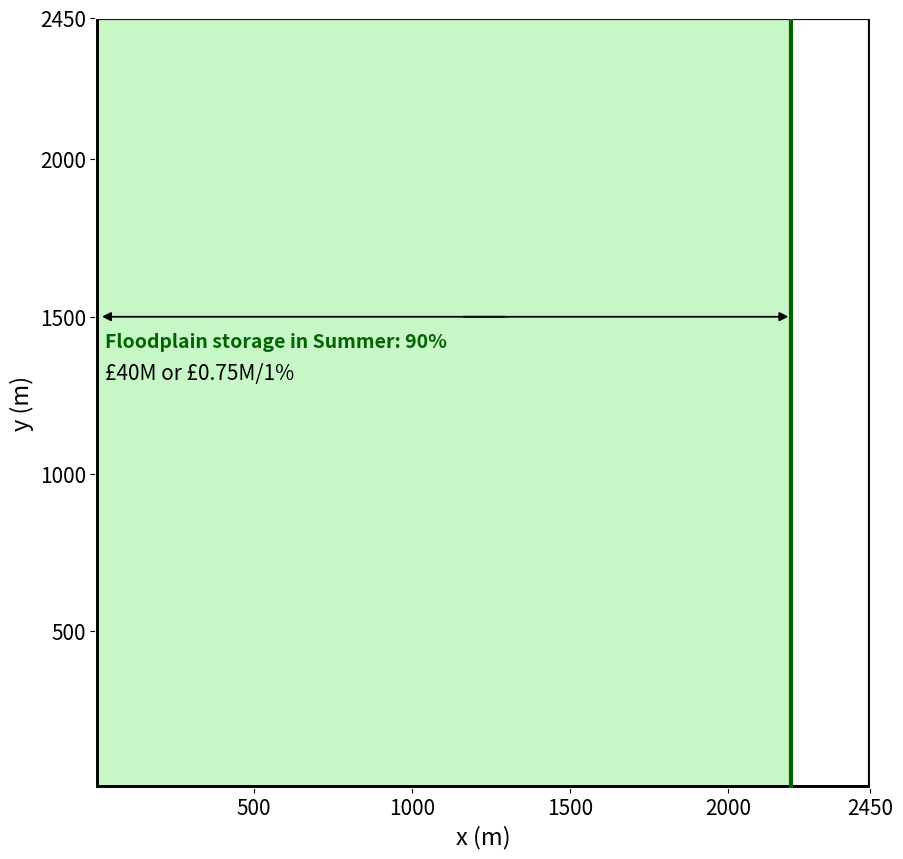

Python code for this plot:
import matplotlib.pyplot as plt

plt.rcParams["figure.figsize"] = [10,10]
plt.rcParams['axes.edgecolor']='white'


plt.xlim(0,2450)
plt.ylim(0,2450)

plt.xlabel('x (m)', size=17)
plt.ylabel('y (m)',size=17)




plt.plot([0,2450],[0,0],linewidth=5,color='black')
plt.plot([0,0],[0,2450],linewidth=5,color='black')
plt.plot([2450,2450],[2450,0],linewidth=3,color='black')
plt.plot([0,2450],[2450,2450],linewidth=3,color='black')

plt.plot([2200,2200],[0,2450],linewidth=3,color='darkgreen')
plt.fill_betweenx([0, 2450], 0, 2200, color='lightgreen', alpha=0.5)
          
plt.text(30,1400,'Floodplain storage in Summer: 90%',fontsize=14,color='darkgreen',fontweight='demibold')
plt.text(30,1300,'£40M or £0.75M/1%',fontsize=15,color='black')
plt.arrow(1161,1500,1000,0,head_width=25,head_length=25,color='black')
plt.arrow(1300,1500,-1250,0,head_width=25,head_length=25,color='black')

ticksx=[500,1000,1500,2000,2450]
ticksy=[500,1000,1500,2000,2450]
plt.xticks(ticksx)
plt.yticks(ticksy)

plt.tick_params(labelsize=15)